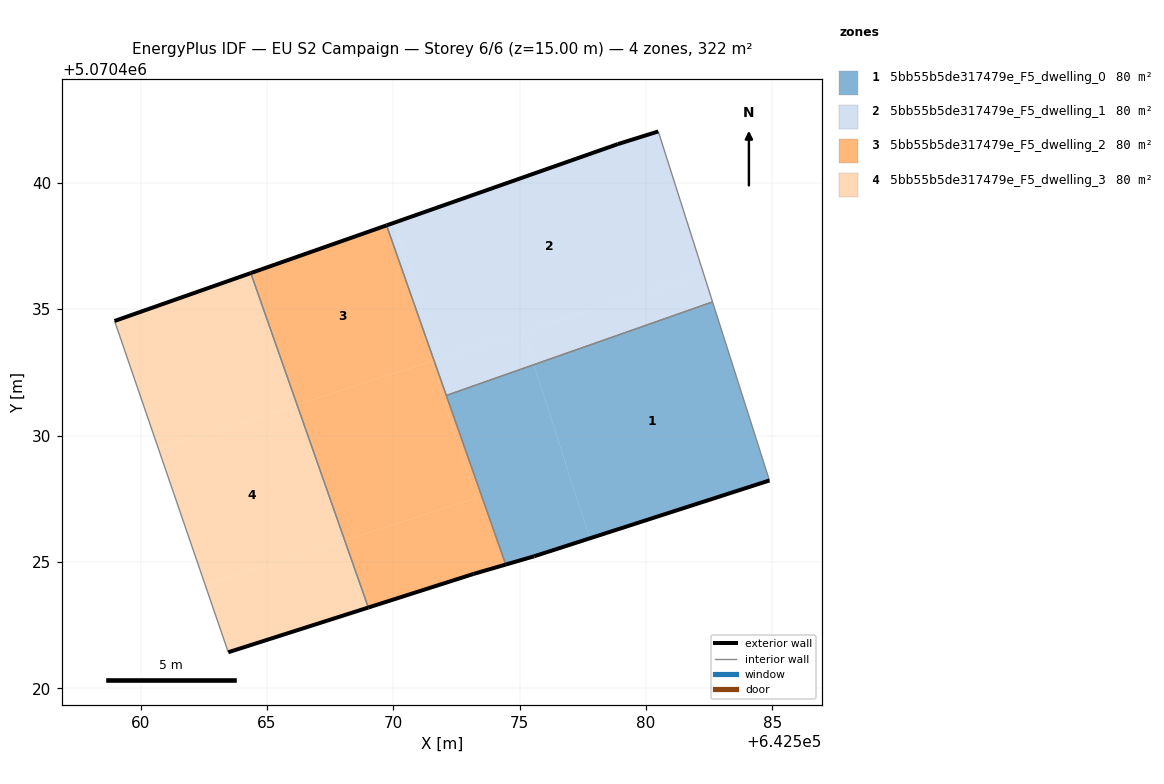
=== STOREY PLAN SPEC (per zone: floor XY polygon, exterior-wall plan segments, windows/doors) ===
zone 1: 5bb55b5de317479e_F5_dwelling_0  (80.4 m²)
  floor: (642584.89, 5070428.22) (642582.64, 5070435.29) (642575.56, 5070432.80) (642577.78, 5070425.93)
  floor: (642577.78, 5070425.93) (642575.56, 5070432.80) (642572.10, 5070431.59) (642574.45, 5070424.89) (642575.58, 5070425.22)
  exterior wall: (642584.89, 5070428.22) – (642575.58, 5070425.22)  [9.8 m]
  exterior wall: (642575.58, 5070425.22) – (642574.45, 5070424.89)  [1.2 m]
  interior walls: 3
zone 2: 5bb55b5de317479e_F5_dwelling_1  (80.4 m²)
  floor: (642582.28, 5070436.41) (642580.49, 5070442.03) (642578.89, 5070441.53) (642570.02, 5070438.42) (642571.76, 5070433.02)
  floor: (642571.76, 5070433.02) (642570.02, 5070438.42) (642569.73, 5070438.32) (642571.61, 5070432.97)
  floor: (642582.64, 5070435.29) (642582.28, 5070436.41) (642575.14, 5070434.11) (642575.56, 5070432.80)
  floor: (642575.56, 5070432.80) (642575.14, 5070434.11) (642571.61, 5070432.97) (642572.10, 5070431.59)
  exterior wall: (642578.89, 5070441.53) – (642580.49, 5070442.03)  [1.7 m]
  exterior wall: (642569.73, 5070438.32) – (642578.89, 5070441.53)  [9.7 m]
  interior walls: 3
zone 3: 5bb55b5de317479e_F5_dwelling_2  (80.4 m²)
  floor: (642571.61, 5070432.97) (642569.73, 5070438.32) (642564.36, 5070436.43) (642566.19, 5070431.23)
  floor: (642573.26, 5070427.52) (642571.52, 5070432.94) (642566.19, 5070431.23) (642568.08, 5070425.85)
  floor: (642574.45, 5070424.89) (642572.10, 5070431.59) (642572.10, 5070431.59)
  floor: (642574.45, 5070424.89) (642571.61, 5070432.97) (642571.52, 5070432.94) (642573.26, 5070427.52) (642568.08, 5070425.85) (642569.01, 5070423.19) (642573.18, 5070424.52)
  exterior wall: (642564.36, 5070436.43) – (642569.73, 5070438.32)  [5.7 m]
  exterior wall: (642574.45, 5070424.89) – (642573.18, 5070424.52)  [1.3 m]
  exterior wall: (642573.18, 5070424.52) – (642569.01, 5070423.19)  [4.4 m]
  interior walls: 3
zone 4: 5bb55b5de317479e_F5_dwelling_3  (80.4 m²)
  floor: (642568.08, 5070425.85) (642566.19, 5070431.23) (642560.71, 5070429.46) (642562.56, 5070424.08)
  floor: (642569.01, 5070423.19) (642568.08, 5070425.85) (642562.56, 5070424.08) (642563.47, 5070421.42)
  floor: (642566.19, 5070431.23) (642564.36, 5070436.43) (642558.97, 5070434.53) (642560.71, 5070429.46)
  exterior wall: (642569.01, 5070423.19) – (642563.47, 5070421.42)  [5.8 m]
  exterior wall: (642558.97, 5070434.53) – (642564.36, 5070436.43)  [5.7 m]
  interior walls: 2

=== DERIVED (storey summary) ===
Building: EU S2 Campaign
Storey: 6 of 6  (floor level z = 15.00 m)
Storey gross floor area: 321.6 m²
Zones on this storey: 4
  - 5bb55b5de317479e_F5_dwelling_0: floor 80.4 m²; exterior wall 11.0 m (32.9 m²); WWR 0.0%
  - 5bb55b5de317479e_F5_dwelling_1: floor 80.4 m²; exterior wall 11.4 m (34.1 m²); WWR 0.0%
  - 5bb55b5de317479e_F5_dwelling_2: floor 80.4 m²; exterior wall 11.4 m (34.2 m²); WWR 0.0%
  - 5bb55b5de317479e_F5_dwelling_3: floor 80.4 m²; exterior wall 11.5 m (34.6 m²); WWR 0.0%
Zone adjacency (shared interzone walls):
  - 5bb55b5de317479e_F5_dwelling_0 ↔ 5bb55b5de317479e_F5_dwelling_1
  - 5bb55b5de317479e_F5_dwelling_0 ↔ 5bb55b5de317479e_F5_dwelling_2
  - 5bb55b5de317479e_F5_dwelling_1 ↔ 5bb55b5de317479e_F5_dwelling_2
  - 5bb55b5de317479e_F5_dwelling_2 ↔ 5bb55b5de317479e_F5_dwelling_3